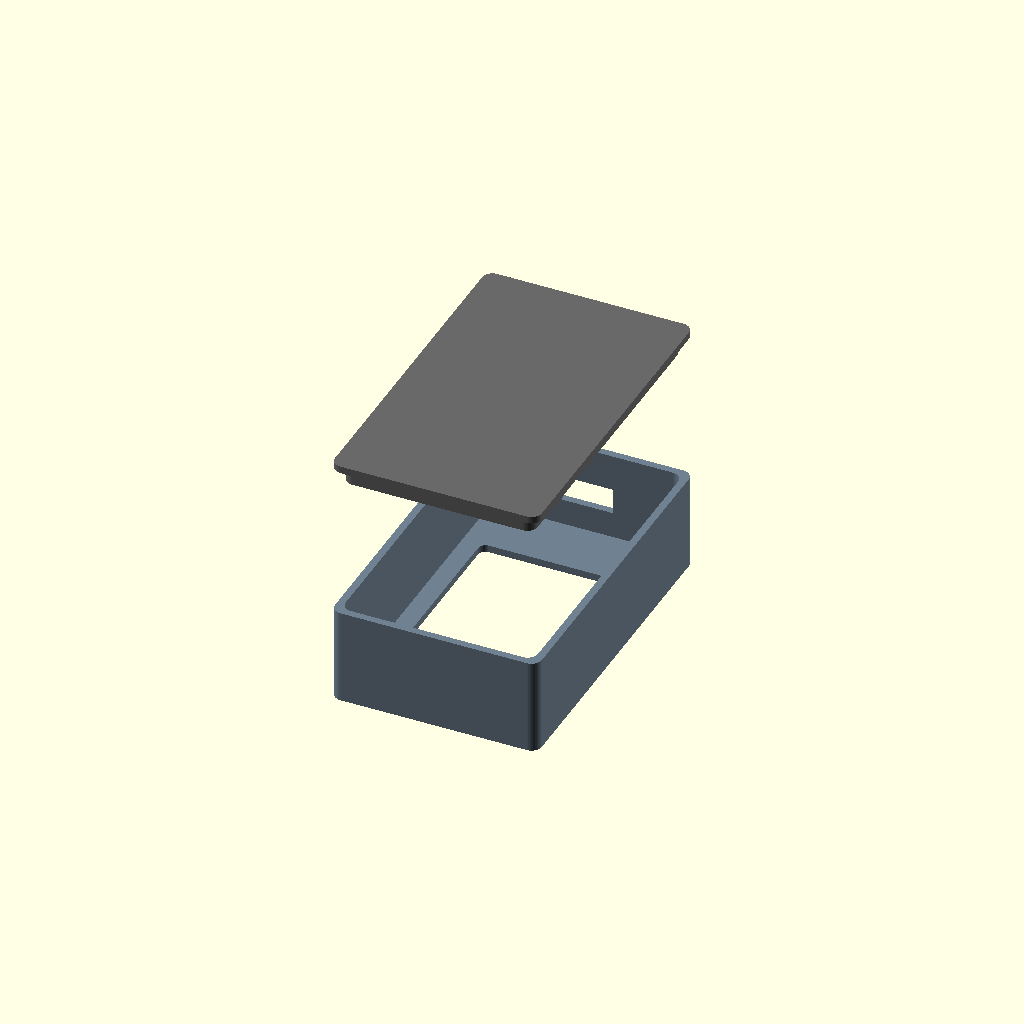
Cell 1: the model at its default parameters.
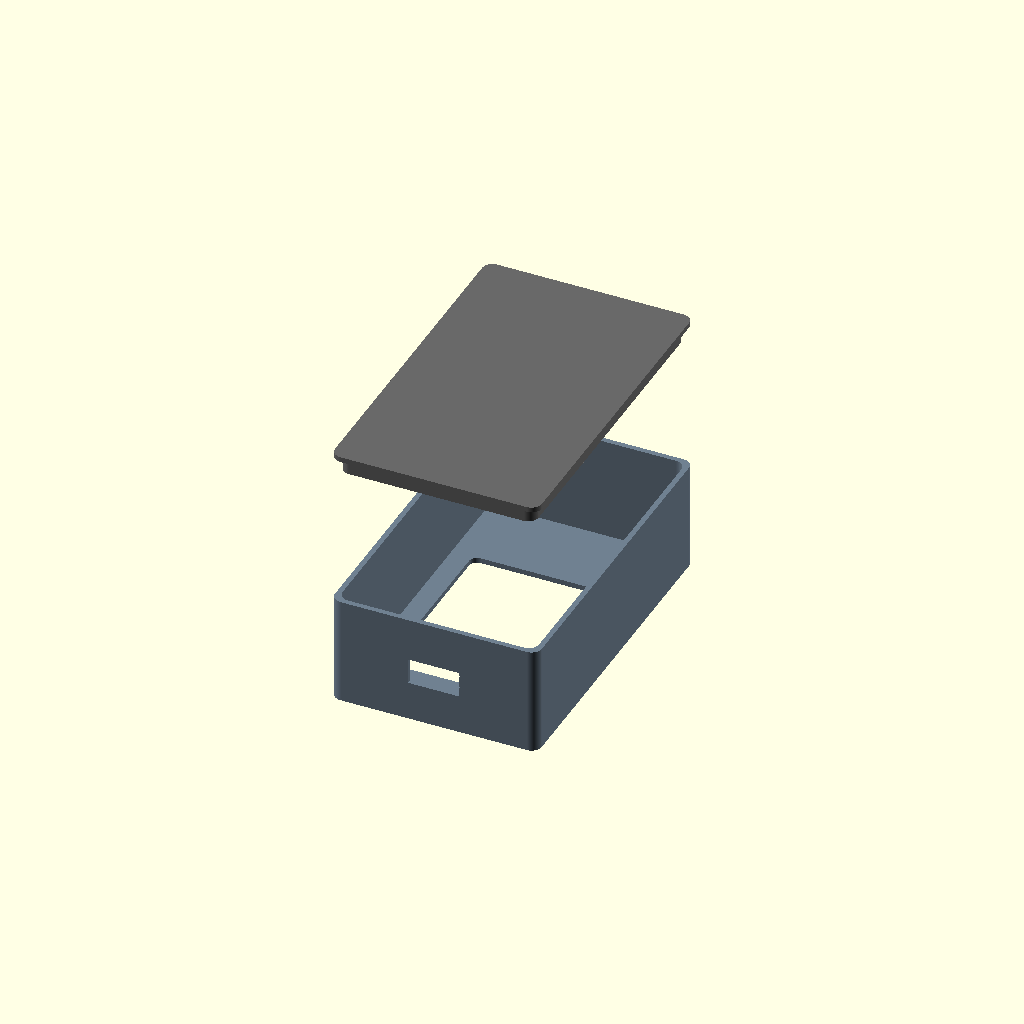
Cell 2 — preset "design default values".
All cells are drawn from one camera (rotation 55°, 0°, 25°, orthographic, colour scheme Cornfield), so only the parameter changes between them.
Source of the model, Hardware/Enclosure/brobot_enclosure.scad:
// ============================================================================
// Brobot enclosure — "sandwich" case for the 1.8" 128x160 SPI TFT display
// + an ESP32-C3 SuperMini GLUED to the back of the display PCB.
//
// Fixed external dimensions (as specified — do not derive these from margins):
//   Largura (width, X)  = 40mm
//   Comprimento (Y)     = 65mm
//   Altura (depth, Z)   = 40mm
//
// ONE main body (front face + all 4 side walls, open only at the very back)
// plus ONE flat lid that press-fits over that opening. Not two shells of
// similar size — the lid is just a thin cap.
//
// Layout (front -> back), all inside the single BODY:
//   [ front wall + screen window ]
//   [ display PCB glued flush against the inner front face, screen forward ]
//   [ ESP32-C3 SuperMini glued flat to the BACK of the display PCB,     ]
//   [ rotated so its USB-C connector sits flush with the board's edge, ]
//   [ exiting through a cutout in the body's side wall (lateral)       ]
//   [ ...remaining depth is open (spare room for a battery etc. later) ]
//   ---- open back, closed by the LID ----
//
// The lid has a thin press-fit spigot rim that plugs into the body's open
// cavity (no screws, no extra size). Both boards are glued in — the display
// flush against the inner front face, the ESP32 on top of it — before the
// lid is pressed shut.
//
// WINDOW SIZE NOTE: the real visible glass on this panel is roughly 28mm x
// 35mm. The window is cut at 30mm x 36mm — close to the actual glass, with
// a little slack, after an earlier oversized attempt (35mm x 45.72mm) let
// too much of the display's own frame/bezel show through the opening.
//
// HOW TO USE:
//   1. Install OpenSCAD (free): https://openscad.org/downloads.html
//   2. Open this file. Measure YOUR actual boards with calipers and update
//      the "MEASURE AND ADJUST" block below — especially the display's
//      mounting-hole positions, and exactly where the ESP32 can be glued
//      without landing on top of the SD-card holder or other components.
//   3. Set render_part below to preview/export each part.
//   4. F6 (render) then File > Export > Export as STL for each part.
// ============================================================================

// ---- what to show -----------------------------------------------------
// "assembled" = body + lid in place (visual check only, don't print this)
// "exploded"  = body + lid pulled apart along Z (visual check)
// "body"      = main body alone, oriented for printing (print this)
// "lid"       = lid alone, oriented for printing (print this)
render_part = "exploded"; // ["assembled","exploded","body","lid"]

$fn = 48; // smoothness of circles/cylinders

// ============================================================================
// FIXED CASE DIMENSIONS — as specified, do not derive these from margins
// ============================================================================

case_w = 40.0; // Largura
case_l = 65.0; // Comprimento
case_d = 20.0; // Altura (sandwich depth)

// ============================================================================
// MEASURE AND ADJUST — these are estimates, verify against your real parts
// ============================================================================

// ---- 1.8" 128x160 SPI TFT display board (34mm x 58mm PCB, per photo) ----
disp_w        = 34.0;   // PCB width
disp_l        = 58.0;   // PCB length
disp_pcb_t    = 1.6;    // PCB thickness

// True visible glass, for reference only (NOT the window size — see note above).
// active_w_ref = 28.0; active_h_ref = 35.0;

// Window opening in the front face — set exactly as requested: 35mm on the
// case's width axis, 45.72mm on the case's length axis. Centered on the
// board by default.
window_w    = 30.0;
window_l    = 36.0;
window_off_x = 0;
window_off_y = 0;

// ---- ESP32-C3 SuperMini, glued to the back of the display PCB ----
// Mounted in its natural (unrotated) orientation: esp_l (with the USB-C
// connector on one short end) runs along the case's Y axis, same as the
// display board's own long axis, so the connector lands flush with the
// display board's TOP edge (away from the pin header at the bottom) and
// exits through the small end wall there — the 40mm x 20mm wall at the
// end of the 65mm axis. Flip esp_usb_side to -1 to exit through the
// BOTTOM end wall instead (tight — that's the header/wiring side).
esp_w = 18.0;   // X-extent
esp_l = 22.5;   // Y-extent; USB-C is on this edge
esp_t = 6.0;    // thickness incl. USB-C connector shell — glued directly on the PCB back
esp_center_x_offset = 0; // shift ESP32 along X from board-center to dodge the SD-card holder — MEASURE AND ADJUST
esp_usb_side = 1; // +1 = exits on the +Y (top) end wall, -1 = -Y (bottom, header side)

usb_cut_w = 10.0; // opening width (X), generous tolerance around the ~9mm connector
usb_cut_h = 5.0;  // opening height (Z), generous tolerance around the ~3.6mm connector
usb_cut_z_offset = 3.0; // shift the opening deeper into the case (+Z) from the ESP32's own depth

// ============================================================================
// DERIVED GEOMETRY
// ============================================================================

wall  = 1.4; // body wall thickness — thin, on purpose, to hit the fixed case size
lid_t = 1.4; // lid thickness

// board is centered in X; in Y it's pushed toward the top, leaving whatever's
// left at the bottom for the pin row + wires
top_margin    = 0.6;
bottom_margin = case_l - disp_l - top_margin - 2*wall; // ~3.6mm — tight, assumes wires soldered flat, no tall header

body_depth = case_d - lid_t; // the body IS the case, minus the thin cap at the very back

corner_r = 2.0; // outer corner rounding

// press-fit spigot on the lid, plugging into the body's open cavity
// (no screws — no room for corner bosses at this footprint)
spigot_len       = 3.0;
spigot_clearance = 0.3;

// ============================================================================
// HELPERS
// ============================================================================

module rounded_rect(w, l, r) {
    hull() {
        for (x = [-1, 1], y = [-1, 1])
            translate([x*(w/2 - r), y*(l/2 - r)])
                circle(r = r);
    }
}

module rounded_box(w, l, h, r) {
    linear_extrude(height = h)
        rounded_rect(w, l, r);
}

disp_center_x = 0;
disp_center_y = case_l/2 - wall - top_margin - disp_l/2;

// ESP32 center: Y flush against the board's own edge (toward esp_usb_side),
// X centered on the board by default, offset by esp_center_x_offset
esp_center_x = disp_center_x + esp_center_x_offset;
esp_center_y = disp_center_y + esp_usb_side * (disp_l/2 - esp_l/2);

// Z-depth (local to the body, z=0 at the front outer face) where the
// glued-on ESP32 sits: right behind the display PCB, which is glued flush
// against the inner front face
esp_z0 = wall + disp_pcb_t;

// ============================================================================
// BODY — front face + all 4 side walls, screen window, USB-C side cutout.
// Open at the back; this is nearly the whole case. The display glues flush
// against the inner front face (no standoffs, no screws).
// ============================================================================

module body() {
    difference() {
        // outer shell, open at the back (z=0 is the front outer face)
        difference() {
            rounded_box(case_w, case_l, body_depth, corner_r);
            translate([0, 0, wall])
                rounded_box(case_w - 2*wall, case_l - 2*wall, body_depth, corner_r);
        }

        // screen window
        translate([disp_center_x + window_off_x, disp_center_y + window_off_y, -0.5])
            linear_extrude(height = wall + 1)
                rounded_rect(window_w, window_l, 1.5);

        // USB-C cutout through the small end wall (40mm x 20mm, at the end of
        // the 65mm axis), at the depth where the glued ESP32 sits behind the
        // display. Centered on the wall's mid-thickness so it actually
        // straddles the wall regardless of which end it's on (cube() always
        // grows in +Y from its translate point).
        translate([esp_center_x - usb_cut_w/2, esp_usb_side * (case_l/2 - wall/2) - (wall + 1)/2, esp_z0 + esp_t/2 - usb_cut_h/2 + usb_cut_z_offset])
            cube([usb_cut_w, wall + 1, usb_cut_h]);
    }
}

// ============================================================================
// LID — a flat cap over the body's open back, with a press-fit spigot rim.
// Not a second shell: just a thin plate.
// ============================================================================

module lid() {
    // flat plate — the true exterior back face
    rounded_box(case_w, case_l, lid_t, corner_r);

    // press-fit spigot: thin rim projecting forward into the body's cavity
    translate([0, 0, -spigot_len])
        linear_extrude(height = spigot_len)
            difference() {
                rounded_rect(case_w - 2*wall - spigot_clearance, case_l - 2*wall - spigot_clearance, corner_r);
                rounded_rect(case_w - 4*wall - spigot_clearance, case_l - 4*wall - spigot_clearance, corner_r);
            }
}

// ============================================================================
// OUTPUT
// ============================================================================

if (render_part == "assembled") {
    color("SlateGray") body();
    color("DimGray") translate([0, 0, body_depth]) lid();
} else if (render_part == "exploded") {
    color("SlateGray") body();
    color("DimGray") translate([0, 0, body_depth + 30]) lid();
} else if (render_part == "body") {
    body();
} else if (render_part == "lid") {
    // flip so it prints with the flat outer face down against the print bed
    translate([0, 0, lid_t]) rotate([180, 0, 0]) lid();
}
Parameter table extracted from the source (name, type, default, range or options):
render_part: string, default "exploded", options "assembled", "exploded", "body", "lid"
case_w: number, default 40
case_l: number, default 65
case_d: number, default 20
disp_w: number, default 34
disp_l: number, default 58
disp_pcb_t: number, default 1.6
window_w: number, default 30
window_l: number, default 36
window_off_x: number, default 0
window_off_y: number, default 0
esp_w: number, default 18
esp_l: number, default 22.5
esp_t: number, default 6
esp_center_x_offset: number, default 0
esp_usb_side: number, default 1
usb_cut_w: number, default 10
usb_cut_h: number, default 5
usb_cut_z_offset: number, default 3
wall: number, default 1.4
lid_t: number, default 1.4
top_margin: number, default 0.6
corner_r: number, default 2
spigot_len: number, default 3
spigot_clearance: number, default 0.3
